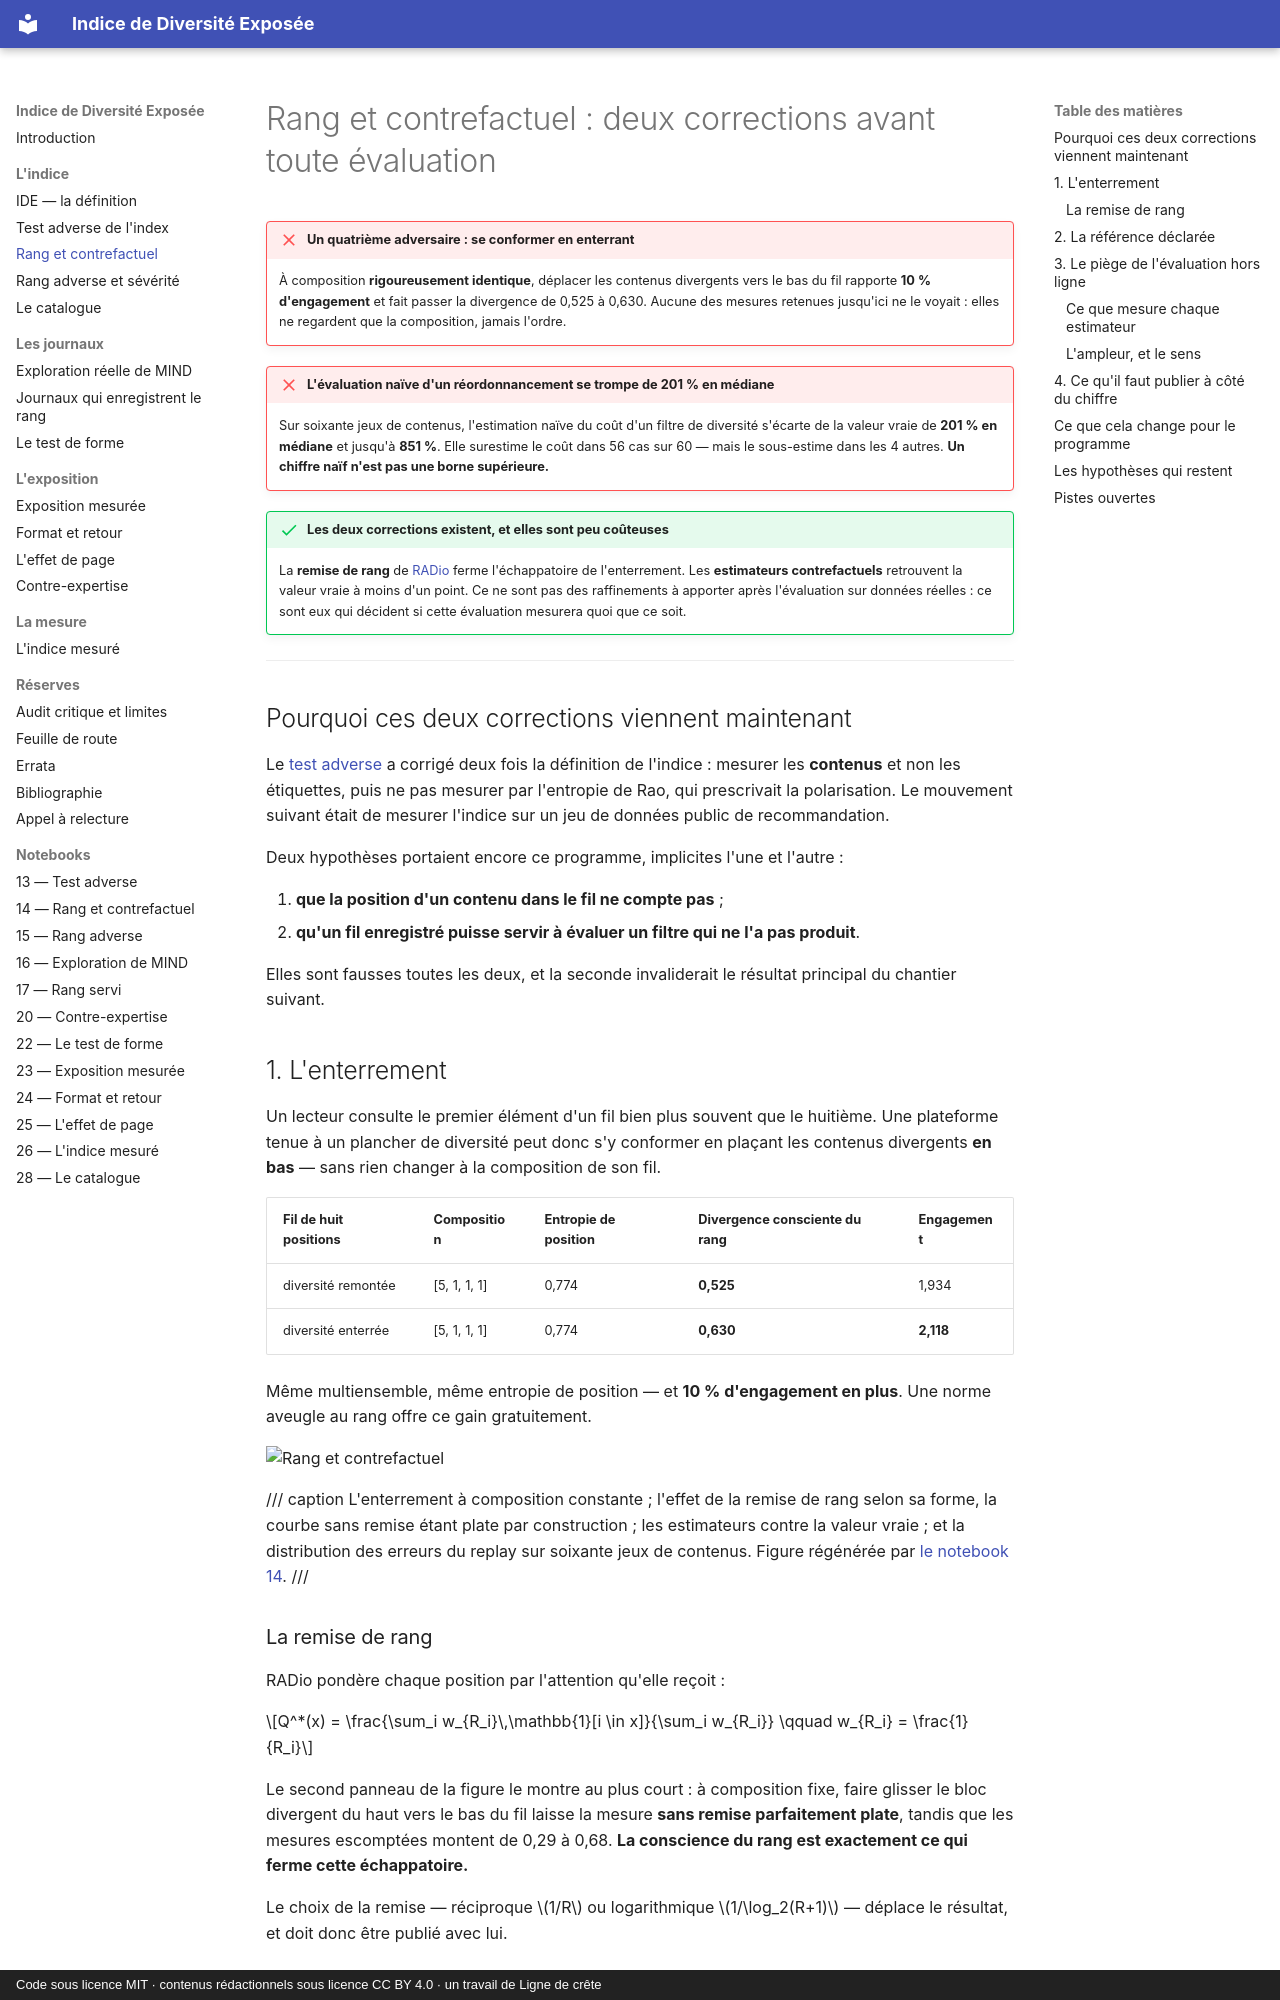

repository: s-geffroy/Indice-Diversite-Exposee · page: evaluation/index.html · generator: mkdocs · copyright: Code sous licence MIT · contenus rédactionnels sous licence CC BY 4.0 · un travail de Ligne de crête

# Rang et contrefactuel : deux corrections avant toute évaluation

!!! failure "Un quatrième adversaire : se conformer en enterrant"
    À composition **rigoureusement identique**, déplacer les contenus divergents vers le bas du
    fil rapporte **10 % d'engagement** et fait passer la divergence de 0,525 à 0,630. Aucune
    des mesures retenues jusqu'ici ne le voyait : elles ne regardent que la composition, jamais
    l'ordre.

!!! failure "L'évaluation naïve d'un réordonnancement se trompe de 201 % en médiane"
    Sur soixante jeux de contenus, l'estimation naïve du coût d'un filtre de diversité s'écarte
    de la valeur vraie de **201 % en médiane** et jusqu'à **851 %**. Elle surestime le coût dans
    56 cas sur 60 — mais le sous-estime dans les 4 autres. **Un chiffre naïf n'est pas une borne
    supérieure.**

!!! success "Les deux corrections existent, et elles sont peu coûteuses"
    La **remise de rang** de [RADio](https://arxiv.org/abs/2209.13520) ferme l'échappatoire de
    l'enterrement. Les **estimateurs contrefactuels** retrouvent la valeur vraie à moins d'un
    point. Ce ne sont pas des raffinements à apporter après l'évaluation sur données réelles :
    ce sont eux qui décident si cette évaluation mesurera quoi que ce soit.

---

## Pourquoi ces deux corrections viennent maintenant

Le [test adverse](gaming.md) a corrigé deux fois la définition de l'indice : mesurer les
**contenus** et non les étiquettes, puis ne pas mesurer par l'entropie de Rao, qui prescrivait
la polarisation. Le mouvement suivant était de mesurer l'indice sur un jeu de données public de
recommandation.

Deux hypothèses portaient encore ce programme, implicites l'une et l'autre :

1. **que la position d'un contenu dans le fil ne compte pas** ;
2. **qu'un fil enregistré puisse servir à évaluer un filtre qui ne l'a pas produit**.

Elles sont fausses toutes les deux, et la seconde invaliderait le résultat principal du
chantier suivant.

## 1. L'enterrement

Un lecteur consulte le premier élément d'un fil bien plus souvent que le huitième. Une
plateforme tenue à un plancher de diversité peut donc s'y conformer en plaçant les contenus
divergents **en bas** — sans rien changer à la composition de son fil.

| Fil de huit positions | Composition | Entropie de position | Divergence consciente du rang | Engagement |
|---|---|---|---|---|
| diversité remontée | [5, 1, 1, 1] | 0,774 | **0,525** | 1,934 |
| diversité enterrée | [5, 1, 1, 1] | 0,774 | **0,630** | **2,118** |

Même multiensemble, même entropie de position — et **10 % d'engagement en plus**. Une norme
aveugle au rang offre ce gain gratuitement.

![Rang et contrefactuel](figures/fig14_rang_et_contrefactuel.png)

/// caption
L'enterrement à composition constante ; l'effet de la remise de rang selon sa forme, la courbe
sans remise étant plate par construction ; les estimateurs contre la valeur vraie ; et la
distribution des erreurs du replay sur soixante jeux de contenus. Figure régénérée par
[le notebook 14](notebooks/14_rang_et_contrefactuel.md).
///
